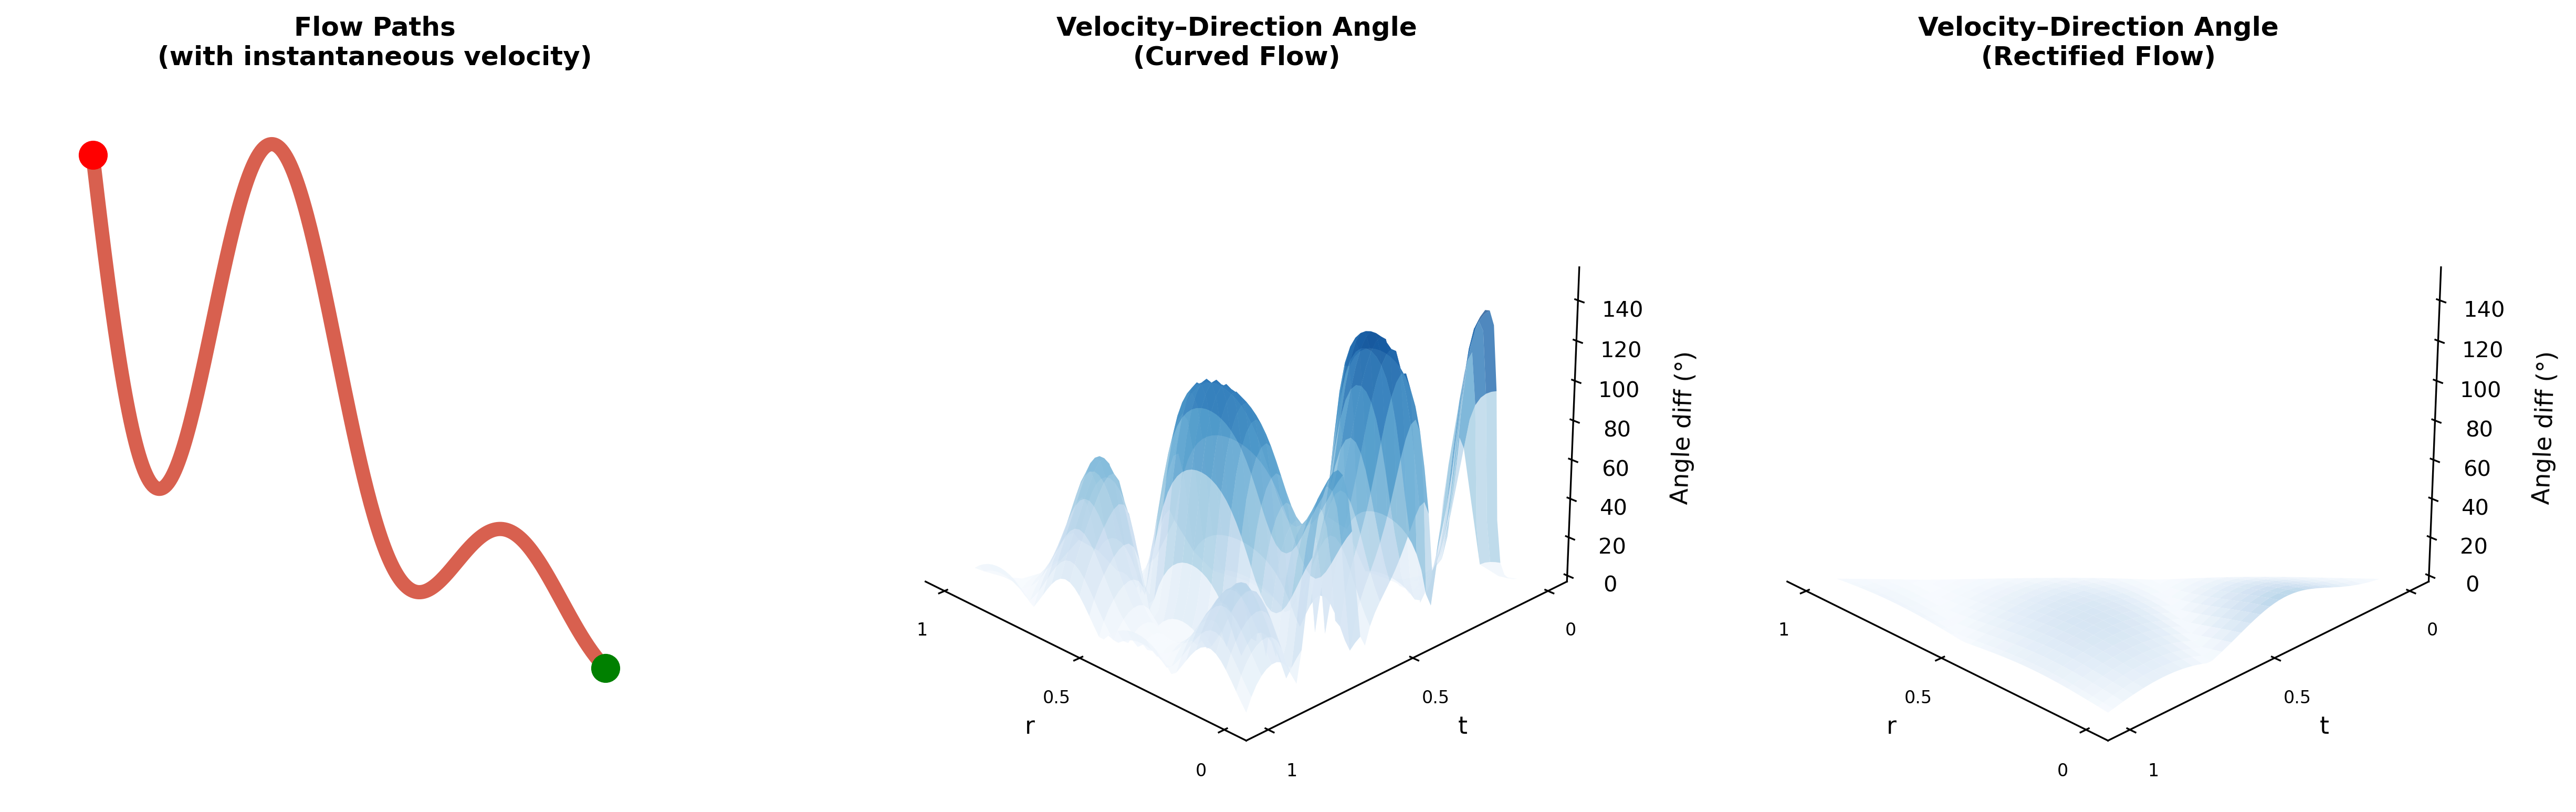

Here is the Python script that generated this plot:
import numpy as np
import matplotlib.pyplot as plt
from mpl_toolkits.mplot3d import proj3d

# ╔══════════════════════════════════════════════════════╗
# ║  TUNABLE CURVATURE PARAMETERS                       ║
# ║  CURVE_AMP  – amplitude of the sinusoidal wiggle    ║
# ║  CURVE_FREQ – number of full sine cycles in [0,1]   ║
# ╚══════════════════════════════════════════════════════╝
CURVE_AMP  = 0.6   # try 0.5–1.0 for more dramatic curvature
CURVE_FREQ = 2     # number of full sine cycles in [0,1] (original = 2; try 1–6)

# ── Curved trajectory: x(t) = t, y(t) = A*sin(F*2πt)*(1-t) + t ──

def curved_pos(t):
    w = CURVE_FREQ * 2 * np.pi
    return np.array([t, CURVE_AMP * np.sin(w * t) * (1 - t) + t])

def curved_vel(t):
    w = CURVE_FREQ * 2 * np.pi
    vx = 1.0
    vy = CURVE_AMP * (w * np.cos(w * t) * (1 - t) - np.sin(w * t)) + 1
    return np.array([vx, vy])

# ── Rectified (straighter) trajectory: x(t) = t, y(t) = 0.1*sin(2πt)*(1-t) + t ──

def rect_pos(t):
    return np.array([t, 0.1 * np.sin(2 * np.pi * t) * (1 - t) + t])

def rect_vel(t):
    vx = 1.0
    vy = 0.1 * (2*np.pi * np.cos(2*np.pi*t) * (1-t) - np.sin(2*np.pi*t)) + 1
    return np.array([vx, vy])

# ── Metric: angle between v(t) and the straight-line direction pos(t)−pos(r) ──

def angle_diff(vel, direction):
    nv = np.linalg.norm(vel)
    nd = np.linalg.norm(direction)
    if nv < 1e-12 or nd < 1e-12:
        return 0.0
    cos_a = np.clip(np.dot(vel, direction) / (nv * nd), -1.0, 1.0)
    return np.arccos(cos_a)

# ── Build (r, t) grid and compute angle-difference surfaces ──

N = 60
r_vals = np.linspace(0, 1, N)
t_vals = np.linspace(0, 1, N)
R, T = np.meshgrid(r_vals, t_vals)

curved_surf = np.full_like(R, np.nan)
rect_surf   = np.full_like(R, np.nan)

for i in range(N):
    for j in range(N):
        t, r = T[j, i], R[j, i]
        if t > r + 0.02:
            d_curved = curved_pos(t) - curved_pos(r)
            curved_surf[j, i] = np.degrees(angle_diff(curved_vel(t), d_curved))

            d_rect = rect_pos(t) - rect_pos(r)
            rect_surf[j, i] = np.degrees(angle_diff(rect_vel(t), d_rect))

# Shared z-limits so the two surfaces are visually comparable
valid_c = curved_surf[~np.isnan(curved_surf)]
valid_r = rect_surf[~np.isnan(rect_surf)]
z_lo = 0
z_hi = max(np.nanmax(valid_c), np.nanmax(valid_r)) * 1.05

# ── Figure ──

fig = plt.figure(figsize=(20, 6))

# ──── Panel 1: trajectories + velocity arrows ────
ax1 = fig.add_subplot(131)

t_fine = np.linspace(0, 1, 300)
cx = np.array([curved_pos(s)[0] for s in t_fine])
cy = np.array([curved_pos(s)[1] for s in t_fine])
rx = np.array([rect_pos(s)[0] for s in t_fine])
ry = np.array([rect_pos(s)[1] for s in t_fine])

ax1.plot(cx, cy, color='#D8604F', linewidth=6.5, label='Curved flow')
#ax1.plot(rx, ry, 'g-', linewidth=6.5, alpha=0.7, label='Rectified flow')

ax1.scatter([1], [1], color='green', s=150, zorder=5)
#ax1.text(1.08, 1, r'$z$  (noise, $t\!=\!1$)', fontsize=13, weight='bold', ha='left')
ax1.scatter([0], [0], color='red', s=150, zorder=5)
#ax1.text(0.0, 0.08, r'$x$  (clean, $t\!=\!0$)', fontsize=13, weight='bold', ha='center', va='bottom')

# for s in np.linspace(0.06, 0.94, 10):
#     v = -curved_vel(s)
#     p = curved_pos(s)
#     v_sc = v / np.linalg.norm(v) * 0.08
#     ax1.arrow(p[0], p[1], v_sc[0], v_sc[1],
#               head_width=0.015, head_length=0.02,
#               fc='red', ec='red', linewidth=1.5)

# ax1.annotate('Rectify', xy=(0.45, 0.3), fontsize=14,
#              color='darkgreen', weight='bold', ha='center')
# ax1.annotate(r'$\rightarrow$', xy=(0.58, 0.3), fontsize=20,
#              color='darkgreen', weight='bold')

ax1.set_title('Flow Paths\n(with instantaneous velocity)', fontsize=12, weight='bold')
ax1.set_aspect('equal')
ax1.set_xlim(-0.15, 1.25)
ax1.set_ylim(1.25, -0.15)
ax1.set_xticks([]); ax1.set_yticks([])
for sp in ax1.spines.values():
    sp.set_visible(False)

# ──── Panel 2: angle-difference surface – curved flow ────
ax2 = fig.add_subplot(132, projection='3d')
surf2 = ax2.plot_surface(R, T, curved_surf, cmap='Blues', alpha=0.75,
                          vmin=z_lo, vmax=z_hi, edgecolor='none')
ax2.set_xlabel('r', fontsize=11)
ax2.set_ylabel('t',   fontsize=11)
ax2.set_zlabel('Angle diff (°)',  fontsize=11, labelpad=8)
ax2.set_zlim(z_lo, z_hi)
ax2.set_title('Velocity–Direction Angle\n(Curved Flow)', fontsize=12, weight='bold')
ax2.view_init(elev=25, azim=135)
ax2.set_xticks([0, 0.5, 1]); ax2.set_xticklabels(['0', '0.5', '1'], fontsize=8)
ax2.set_yticks([0, 0.5, 1]); ax2.set_yticklabels(['0', '0.5', '1'], fontsize=8)
for axis in (ax2.xaxis, ax2.yaxis):
    axis.pane.fill = False
    axis.pane.set_edgecolor('white')
ax2.zaxis.pane.fill = False
ax2.zaxis.pane.set_edgecolor('white')
ax2.grid(False)

# ──── Panel 3: angle-difference surface – rectified flow ────
ax3 = fig.add_subplot(133, projection='3d')
surf3 = ax3.plot_surface(R, T, rect_surf, cmap='Blues', alpha=0.85,
                          vmin=z_lo, vmax=z_hi * 0.3, edgecolor='none')
ax3.set_xlabel('r', fontsize=11)
ax3.set_ylabel('t',   fontsize=11)
ax3.set_zlabel('Angle diff (°)',  fontsize=11, labelpad=8)
ax3.set_zlim(z_lo, z_hi)
ax3.set_title('Velocity–Direction Angle\n(Rectified Flow)', fontsize=12, weight='bold')
ax3.view_init(elev=25, azim=135)
ax3.set_xticks([0, 0.5, 1]); ax3.set_xticklabels(['0', '0.5', '1'], fontsize=8)
ax3.set_yticks([0, 0.5, 1]); ax3.set_yticklabels(['0', '0.5', '1'], fontsize=8)
for axis in (ax3.xaxis, ax3.yaxis):
    axis.pane.fill = False
    axis.pane.set_edgecolor('white')
ax3.zaxis.pane.fill = False
ax3.zaxis.pane.set_edgecolor('white')
ax3.grid(False)

plt.tight_layout()
plt.savefig('concept_true.png', dpi=300, bbox_inches='tight')
plt.savefig('concept_true.eps', format='eps', bbox_inches='tight')
plt.show()

print("Done.")
print(f"Curved  surface  –  max angle diff: {np.nanmax(valid_c):.1f}°,  mean: {np.nanmean(valid_c):.1f}°")
print(f"Rectified surface – max angle diff: {np.nanmax(valid_r):.1f}°,  mean: {np.nanmean(valid_r):.1f}°")
